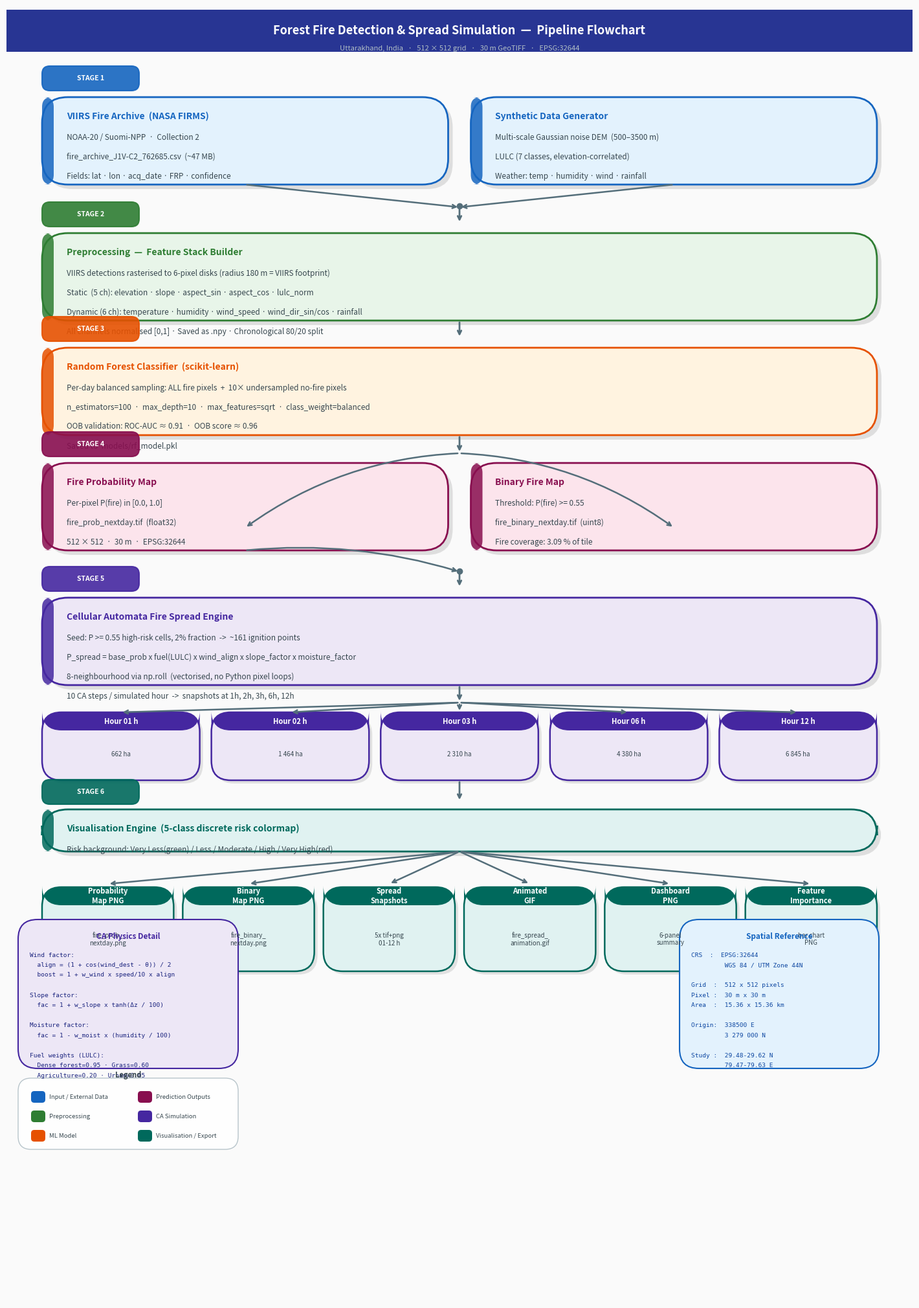

Write Python code to recreate this figure.
"""
Generate a clean vertical flowchart for the README.
Outputs: outputs/architecture.png
"""

import os
import matplotlib
matplotlib.use('Agg')
import matplotlib.pyplot as plt
import matplotlib.patches as mpatches
from matplotlib.patches import FancyBboxPatch
import matplotlib.patheffects as pe

os.makedirs('outputs', exist_ok=True)

# ── Canvas ────────────────────────────────────────────────────────────────────
FW, FH = 14, 20
fig, ax = plt.subplots(figsize=(FW, FH))
ax.set_xlim(0, FW)
ax.set_ylim(0, FH)
ax.axis('off')
fig.patch.set_facecolor('#FAFAFA')
ax.set_facecolor('#FAFAFA')

# ── Colour palette (stage → fill, border) ────────────────────────────────────
CLR = {
    'title':   ('#1A237E', '#283593'),   # navy
    'input':   ('#E3F2FD', '#1565C0'),   # blue
    'prep':    ('#E8F5E9', '#2E7D32'),   # green
    'model':   ('#FFF3E0', '#E65100'),   # orange
    'pred':    ('#FCE4EC', '#880E4F'),   # pink
    'ca':      ('#EDE7F6', '#4527A0'),   # purple
    'out':     ('#E0F2F1', '#00695C'),   # teal
    'arrow':   '#546E7A',
    'label_bg':'#ECEFF1',
}

# ── Helpers ───────────────────────────────────────────────────────────────────
def box(ax, x, y, w, h, style,
        title='', lines=(), title_size=10, body_size=8.5, radius=0.4):
    fill, border = CLR[style]
    # shadow
    sh = FancyBboxPatch((x+0.07, y-0.07), w, h,
                        boxstyle=f'round,pad=0,rounding_size={radius}',
                        facecolor='#BDBDBD', edgecolor='none', zorder=2, alpha=0.45)
    ax.add_patch(sh)
    # body
    bd = FancyBboxPatch((x, y), w, h,
                        boxstyle=f'round,pad=0,rounding_size={radius}',
                        linewidth=2, edgecolor=border, facecolor=fill, zorder=3)
    ax.add_patch(bd)
    # left accent bar
    bar = FancyBboxPatch((x, y), 0.18, h,
                         boxstyle=f'round,pad=0,rounding_size=0.15',
                         linewidth=0, facecolor=border, zorder=4, alpha=0.85)
    ax.add_patch(bar)
    # title
    ax.text(x + 0.38, y + h - 0.30, title,
            fontsize=title_size, fontweight='bold', color=border,
            va='center', zorder=5)
    # body lines
    for i, ln in enumerate(lines):
        ax.text(x + 0.38, y + h - 0.62 - i * 0.30, ln,
                fontsize=body_size, color='#37474F', va='center', zorder=5)
    return (x + w/2, y + h), (x + w/2, y)   # top-center, bottom-center

def small_box(ax, x, y, w, h, style, title, subtitle='', radius=0.3):
    fill, border = CLR[style]
    sh = FancyBboxPatch((x+0.05, y-0.05), w, h,
                        boxstyle=f'round,pad=0,rounding_size={radius}',
                        facecolor='#BDBDBD', edgecolor='none', zorder=2, alpha=0.40)
    ax.add_patch(sh)
    bd = FancyBboxPatch((x, y), w, h,
                        boxstyle=f'round,pad=0,rounding_size={radius}',
                        linewidth=1.8, edgecolor=border, facecolor=fill, zorder=3)
    ax.add_patch(bd)
    bar = FancyBboxPatch((x, y+h-0.28), w, 0.28,
                         boxstyle=f'round,pad=0,rounding_size={radius}',
                         linewidth=0, facecolor=border, zorder=4)
    ax.add_patch(bar)
    ax.text(x + w/2, y+h-0.14, title,
            fontsize=8, fontweight='bold', color='white', ha='center', va='center', zorder=5)
    if subtitle:
        ax.text(x + w/2, y+h*0.38, subtitle,
                fontsize=7, color='#37474F', ha='center', va='center', zorder=5)
    return (x + w/2, y + h), (x + w/2, y), (x, y + h/2), (x + w, y + h/2)

def arrow_v(ax, x, y1, y2, label=''):
    """Straight vertical arrow from (x,y1) down to (x,y2)."""
    ax.annotate('', xy=(x, y2), xytext=(x, y1),
                arrowprops=dict(arrowstyle='->', color=CLR['arrow'],
                                lw=2.0, connectionstyle='arc3,rad=0'),
                zorder=6)
    if label:
        ax.text(x + 0.18, (y1+y2)/2, label, fontsize=7.5,
                color=CLR['arrow'], va='center', zorder=7)

def arrow_diag(ax, x1, y1, x2, y2, rad=0.0):
    ax.annotate('', xy=(x2, y2), xytext=(x1, y1),
                arrowprops=dict(arrowstyle='->', color=CLR['arrow'],
                                lw=1.8, connectionstyle=f'arc3,rad={rad}'),
                zorder=6)

def arrow_h(ax, x1, x2, y):
    ax.annotate('', xy=(x2, y), xytext=(x1, y),
                arrowprops=dict(arrowstyle='->', color=CLR['arrow'],
                                lw=1.8, connectionstyle='arc3,rad=0'),
                zorder=6)

def stage_chip(ax, x, y, label, style):
    _, border = CLR[style]
    chip = FancyBboxPatch((x, y), 1.5, 0.38,
                           boxstyle='round,pad=0,rounding_size=0.12',
                           linewidth=1.5, edgecolor=border, facecolor=border,
                           zorder=7, alpha=0.90)
    ax.add_patch(chip)
    ax.text(x + 0.75, y + 0.19, label,
            fontsize=7.5, fontweight='bold', color='white',
            ha='center', va='center', zorder=8)

def connector_dot(ax, x, y):
    ax.plot(x, y, 'o', color=CLR['arrow'], ms=6, zorder=7)

# ─────────────────────────────────────────────────────────────────────────────
# LAYOUT  (y increases upward in matplotlib)
# We place from TOP (y=19) downward.
# ─────────────────────────────────────────────────────────────────────────────

MX  = 0.55    # left margin
RMX = FW - 0.55  # right bound
CW  = RMX - MX   # full content width

# ── TITLE BANNER ──────────────────────────────────────────────────────────────
_, border = CLR['title']
title_bg = FancyBboxPatch((0, 19.3), FW, 0.65,
                           boxstyle='round,pad=0,rounding_size=0',
                           linewidth=0, facecolor=border, zorder=3)
ax.add_patch(title_bg)
ax.text(FW/2, 19.63,
        'Forest Fire Detection & Spread Simulation  —  Pipeline Flowchart',
        ha='center', va='center', fontsize=13, fontweight='bold',
        color='white', zorder=4)
ax.text(FW/2, 19.35,
        'Uttarakhand, India   ·   512 × 512 grid   ·   30 m GeoTIFF   ·   EPSG:32644',
        ha='center', va='center', fontsize=8, color='#B0BEC5', zorder=4)

# ── STAGE 1 — DATA INPUTS (two side-by-side boxes) ───────────────────────────
stage_chip(ax, MX, 18.70, 'STAGE 1', 'input')

LW = (CW - 0.35) / 2   # width of each side box

# Left: VIIRS
box(ax, MX, 17.25, LW, 1.35, 'input',
    'VIIRS Fire Archive  (NASA FIRMS)',
    ('NOAA-20 / Suomi-NPP  ·  Collection 2',
     'fire_archive_J1V-C2_762685.csv  (~47 MB)',
     'Fields: lat · lon · acq_date · FRP · confidence'))

# Right: Synthetic
box(ax, MX + LW + 0.35, 17.25, LW, 1.35, 'input',
    'Synthetic Data Generator',
    ('Multi-scale Gaussian noise DEM  (500–3500 m)',
     'LULC (7 classes, elevation-correlated)',
     'Weather: temp · humidity · wind · rainfall'))

# merge arrows → downward to Stage 2
cx = FW / 2   # centre x
arrow_diag(ax, MX + LW/2,            17.25, cx, 16.90)
arrow_diag(ax, MX + LW + 0.35 + LW/2, 17.25, cx, 16.90)
connector_dot(ax, cx, 16.92)

# ── STAGE 2 — PREPROCESSING ───────────────────────────────────────────────────
arrow_v(ax, cx, 16.90, 16.65)
stage_chip(ax, MX, 16.60, 'STAGE 2', 'prep')

box(ax, MX, 15.15, CW, 1.35, 'prep',
    'Preprocessing  —  Feature Stack Builder',
    ('VIIRS detections rasterised to 6-pixel disks (radius 180 m = VIIRS footprint)',
     'Static  (5 ch): elevation · slope · aspect_sin · aspect_cos · lulc_norm',
     'Dynamic (6 ch): temperature · humidity · wind_speed · wind_dir_sin/cos · rainfall',
     'All channels normalised [0,1] · Saved as .npy · Chronological 80/20 split'))

arrow_v(ax, cx, 15.15, 14.88)

# ── STAGE 3 — MODEL TRAINING ──────────────────────────────────────────────────
stage_chip(ax, MX, 14.83, 'STAGE 3', 'model')

box(ax, MX, 13.38, CW, 1.35, 'model',
    'Random Forest Classifier  (scikit-learn)',
    ('Per-day balanced sampling: ALL fire pixels  +  10× undersampled no-fire pixels',
     'n_estimators=100  ·  max_depth=10  ·  max_features=sqrt  ·  class_weight=balanced',
     'OOB validation: ROC-AUC ≈ 0.91  ·  OOB score ≈ 0.96',
     'Saved to  models/rf_model.pkl'))

arrow_v(ax, cx, 13.38, 13.10)

# ── STAGE 4 — PREDICTION (two output boxes) ───────────────────────────────────
stage_chip(ax, MX, 13.05, 'STAGE 4', 'pred')

PW = (CW - 0.35) / 2
# left: prob map
box(ax, MX, 11.60, PW, 1.35, 'pred',
    'Fire Probability Map',
    ('Per-pixel P(fire) in [0.0, 1.0]',
     'fire_prob_nextday.tif  (float32)',
     '512 × 512  ·  30 m  ·  EPSG:32644'))

# right: binary map
box(ax, MX + PW + 0.35, 11.60, PW, 1.35, 'pred',
    'Binary Fire Map',
    ('Threshold: P(fire) >= 0.55',
     'fire_binary_nextday.tif  (uint8)',
     'Fire coverage: 3.09 % of tile'))

# branch arrows from centre
arrow_diag(ax, cx, 13.10, MX + PW/2,              11.95, rad=0.15)
arrow_diag(ax, cx, 13.10, MX + PW + 0.35 + PW/2, 11.95, rad=-0.15)

# left box feeds into CA
arrow_diag(ax, MX + PW/2, 11.60, cx, 11.27, rad=-0.10)
connector_dot(ax, cx, 11.28)

# ── STAGE 5 — CA SIMULATION ───────────────────────────────────────────────────
arrow_v(ax, cx, 11.27, 11.02)
stage_chip(ax, MX, 10.97, 'STAGE 5', 'ca')

box(ax, MX, 9.52, CW, 1.35, 'ca',
    'Cellular Automata Fire Spread Engine',
    ('Seed: P >= 0.55 high-risk cells, 2% fraction  ->  ~161 ignition points',
     'P_spread = base_prob x fuel(LULC) x wind_align x slope_factor x moisture_factor',
     '8-neighbourhood via np.roll  (vectorised, no Python pixel loops)',
     '10 CA steps / simulated hour  ->  snapshots at 1h, 2h, 3h, 6h, 12h'))

arrow_v(ax, cx, 9.52, 9.25)

# ── STAGE 5 — SPREAD OUTPUTS (five small boxes) ───────────────────────────────
SW = (CW - 4*0.18) / 5
SY = 8.05
sy_top = SY + 1.05

hours = ['01 h', '02 h', '03 h', '06 h', '12 h']
areas = ['662 ha', '1 464 ha', '2 310 ha', '4 380 ha', '6 845 ha']

for i, (h, a) in enumerate(zip(hours, areas)):
    sx = MX + i * (SW + 0.18)
    # fan arrow from centre
    bx = sx + SW/2
    arrow_diag(ax, cx, 9.25, bx, sy_top, rad=0.0)
    small_box(ax, sx, SY, SW, 1.05, 'ca',
              f'Hour {h}', f'{a}')

# ── STAGE 6 — VISUALISATION ────────────────────────────────────────────────────
arrow_v(ax, cx, SY, 7.72)
stage_chip(ax, MX, 7.68, 'STAGE 6', 'out')

box(ax, MX, 6.95, CW, 0.65, 'out',
    'Visualisation Engine  (5-class discrete risk colormap)',
    ('Risk background: Very Less(green) / Less / Moderate / High / Very High(red)',))

# ── OUTPUT ARTEFACTS (6 boxes) ────────────────────────────────────────────────
OW = (CW - 5*0.14) / 6
outputs = [
    ('Probability\nMap PNG', 'fire_prob_\nnextday.png'),
    ('Binary\nMap PNG', 'fire_binary_\nnextday.png'),
    ('Spread\nSnapshots', '5x tif+png\n01-12 h'),
    ('Animated\nGIF', 'fire_spread_\nanimation.gif'),
    ('Dashboard\nPNG', '6-panel\nsummary'),
    ('Feature\nImportance', 'bar chart\nPNG'),
]
for i, (title, sub) in enumerate(outputs):
    ox = MX + i * (OW + 0.14)
    arrow_diag(ax, cx, 6.95, ox + OW/2, 6.45)
    small_box(ax, ox, 5.10, OW, 1.30, 'out', title, sub)

# ── PHYSICS CALLOUT (right margin note) ───────────────────────────────────────
note_x, note_y = 0.18, 3.60
note_h = 2.30
note_w = 3.40
_, border = CLR['ca']
note_bg = FancyBboxPatch((note_x, note_y), note_w, note_h,
                          boxstyle='round,pad=0,rounding_size=0.3',
                          linewidth=1.5, edgecolor=border,
                          facecolor='#EDE7F6', zorder=3)
ax.add_patch(note_bg)
ax.text(note_x + note_w/2, note_y + note_h - 0.26,
        'CA Physics Detail',
        fontsize=8.5, fontweight='bold', color=border,
        ha='center', va='center', zorder=5)
physics = [
    'Wind factor:',
    '  align = (1 + cos(wind_dest - θ)) / 2',
    '  boost = 1 + w_wind x speed/10 x align',
    '',
    'Slope factor:',
    '  fac = 1 + w_slope x tanh(Δz / 100)',
    '',
    'Moisture factor:',
    '  fac = 1 - w_moist x (humidity / 100)',
    '',
    'Fuel weights (LULC):',
    '  Dense forest=0.95 · Grass=0.60',
    '  Agriculture=0.20 · Urban=0.05',
]
for i, line in enumerate(physics):
    ax.text(note_x + 0.18, note_y + note_h - 0.55 - i*0.155,
            line, fontsize=6.8, color='#1A237E',
            va='center', fontfamily='monospace', zorder=5)

# ── LEGEND ────────────────────────────────────────────────────────────────────
legend_items = [
    ('input', 'Input / External Data'),
    ('prep',  'Preprocessing'),
    ('model', 'ML Model'),
    ('pred',  'Prediction Outputs'),
    ('ca',    'CA Simulation'),
    ('out',   'Visualisation / Export'),
]
lx, ly = note_x, note_y - 1.25
ax.text(lx + note_w/2, ly + 1.15,
        'Legend', fontsize=8, fontweight='bold',
        color='#37474F', ha='center', va='center', zorder=7)
lg_bg = FancyBboxPatch((lx, ly), note_w, 1.10,
                         boxstyle='round,pad=0,rounding_size=0.2',
                         linewidth=1, edgecolor='#B0BEC5',
                         facecolor='white', zorder=3, alpha=0.9)
ax.add_patch(lg_bg)
for i, (key, label) in enumerate(legend_items):
    _, bdr = CLR[key]
    row = i % 3
    col = i // 3
    ix = lx + 0.20 + col * 1.65
    iy = ly + 0.80 - row * 0.30
    dot = FancyBboxPatch((ix, iy - 0.08), 0.22, 0.18,
                          boxstyle='round,pad=0,rounding_size=0.05',
                          facecolor=bdr, edgecolor='none', zorder=6)
    ax.add_patch(dot)
    ax.text(ix + 0.28, iy + 0.01, label,
            fontsize=6.8, color='#37474F', va='center', zorder=7)

# ── GEO CONFIG NOTE ───────────────────────────────────────────────────────────
geo_x = FW - 3.60
geo_y = note_y
geo_w = 3.08
geo_h = 2.30
_, gbdr = CLR['input']
geo_bg = FancyBboxPatch((geo_x, geo_y), geo_w, geo_h,
                          boxstyle='round,pad=0,rounding_size=0.3',
                          linewidth=1.5, edgecolor=gbdr,
                          facecolor='#E3F2FD', zorder=3)
ax.add_patch(geo_bg)
ax.text(geo_x + geo_w/2, geo_y + geo_h - 0.26,
        'Spatial Reference',
        fontsize=8.5, fontweight='bold', color=gbdr,
        ha='center', va='center', zorder=5)
geo_lines = [
    'CRS  :  EPSG:32644',
    '         WGS 84 / UTM Zone 44N',
    '',
    'Grid  :  512 x 512 pixels',
    'Pixel :  30 m x 30 m',
    'Area  :  15.36 x 15.36 km',
    '',
    'Origin:  338500 E',
    '         3 279 000 N',
    '',
    'Study :  29.48-29.62 N',
    '         79.47-79.63 E',
]
for i, line in enumerate(geo_lines):
    ax.text(geo_x + 0.18, geo_y + geo_h - 0.55 - i*0.155,
            line, fontsize=6.8, color='#0D47A1',
            va='center', fontfamily='monospace', zorder=5)

plt.tight_layout(pad=0)
out = 'outputs/architecture.png'
plt.savefig(out, dpi=180, bbox_inches='tight', facecolor='#FAFAFA')
plt.close()
print(f'Saved: {out}')
